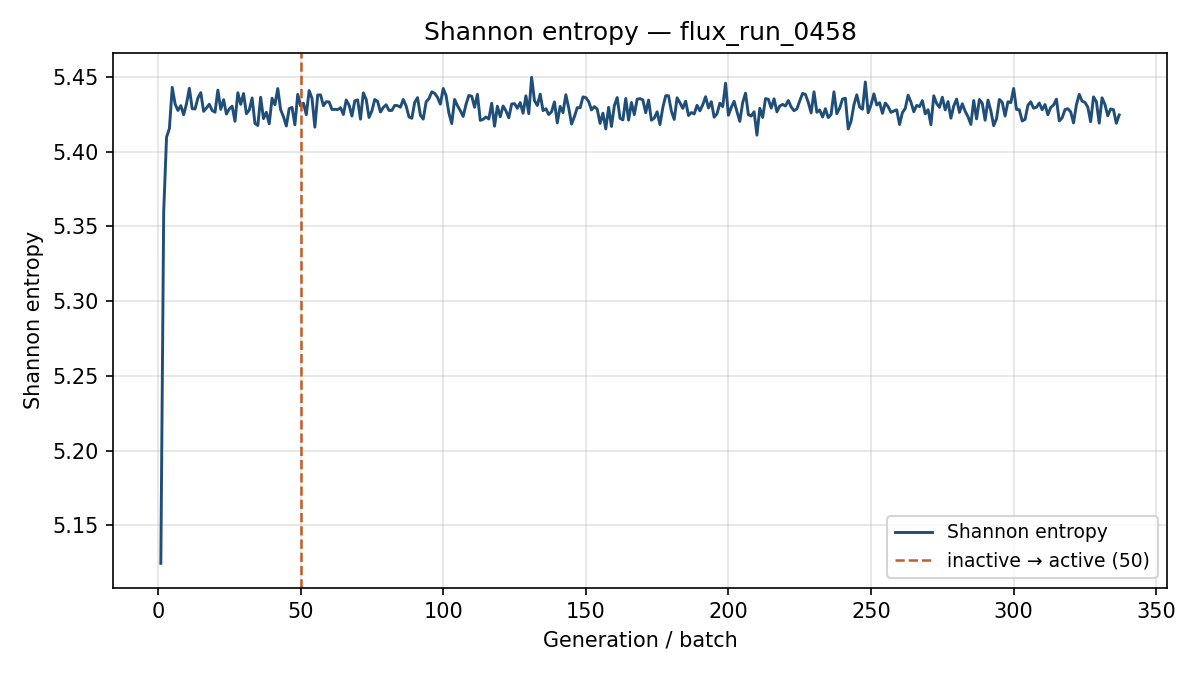

The table this chart was drawn from, first rows:
generation, shannon_entropy, k_generation
1, 5.125, 1.261
2, 5.359, 1.169
3, 5.41, 1.155
4, 5.415, 1.14
5, 5.443, 1.089
6, 5.432, 1.123
7, 5.428, 1.102
8, 5.431, 1.102
9, 5.425, 1.112
10, 5.432, 1.114
11, 5.442, 1.101
12, 5.429, 1.108
13, 5.429, 1.096
14, 5.436, 1.099
15, 5.439, 1.101
16, 5.427, 1.124
17, 5.429, 1.111
18, 5.432, 1.098
19, 5.428, 1.106
20, 5.426, 1.118
21, 5.441, 1.106
22, 5.428, 1.101
23, 5.435, 1.108
24, 5.425, 1.103
25, 5.429, 1.114
26, 5.43, 1.091
27, 5.42, 1.127
28, 5.439, 1.109
29, 5.432, 1.085
30, 5.439, 1.072
31, 5.425, 1.137
32, 5.428, 1.103
33, 5.436, 1.109
34, 5.419, 1.085
35, 5.417, 1.117
36, 5.436, 1.116
37, 5.422, 1.126
38, 5.426, 1.101
39, 5.419, 1.106
40, 5.436, 1.107
41, 5.431, 1.117
42, 5.442, 1.103
43, 5.428, 1.112
44, 5.423, 1.117
45, 5.417, 1.109
46, 5.429, 1.104
47, 5.43, 1.107
48, 5.418, 1.113
49, 5.438, 1.106
50, 5.431, 1.099
51, 5.432, 1.115
52, 5.425, 1.093
53, 5.441, 1.105
54, 5.436, 1.112
55, 5.416, 1.113
56, 5.438, 1.103
57, 5.438, 1.107
58, 5.431, 1.098
59, 5.433, 1.088
60, 5.433, 1.116
... 277 more rows
